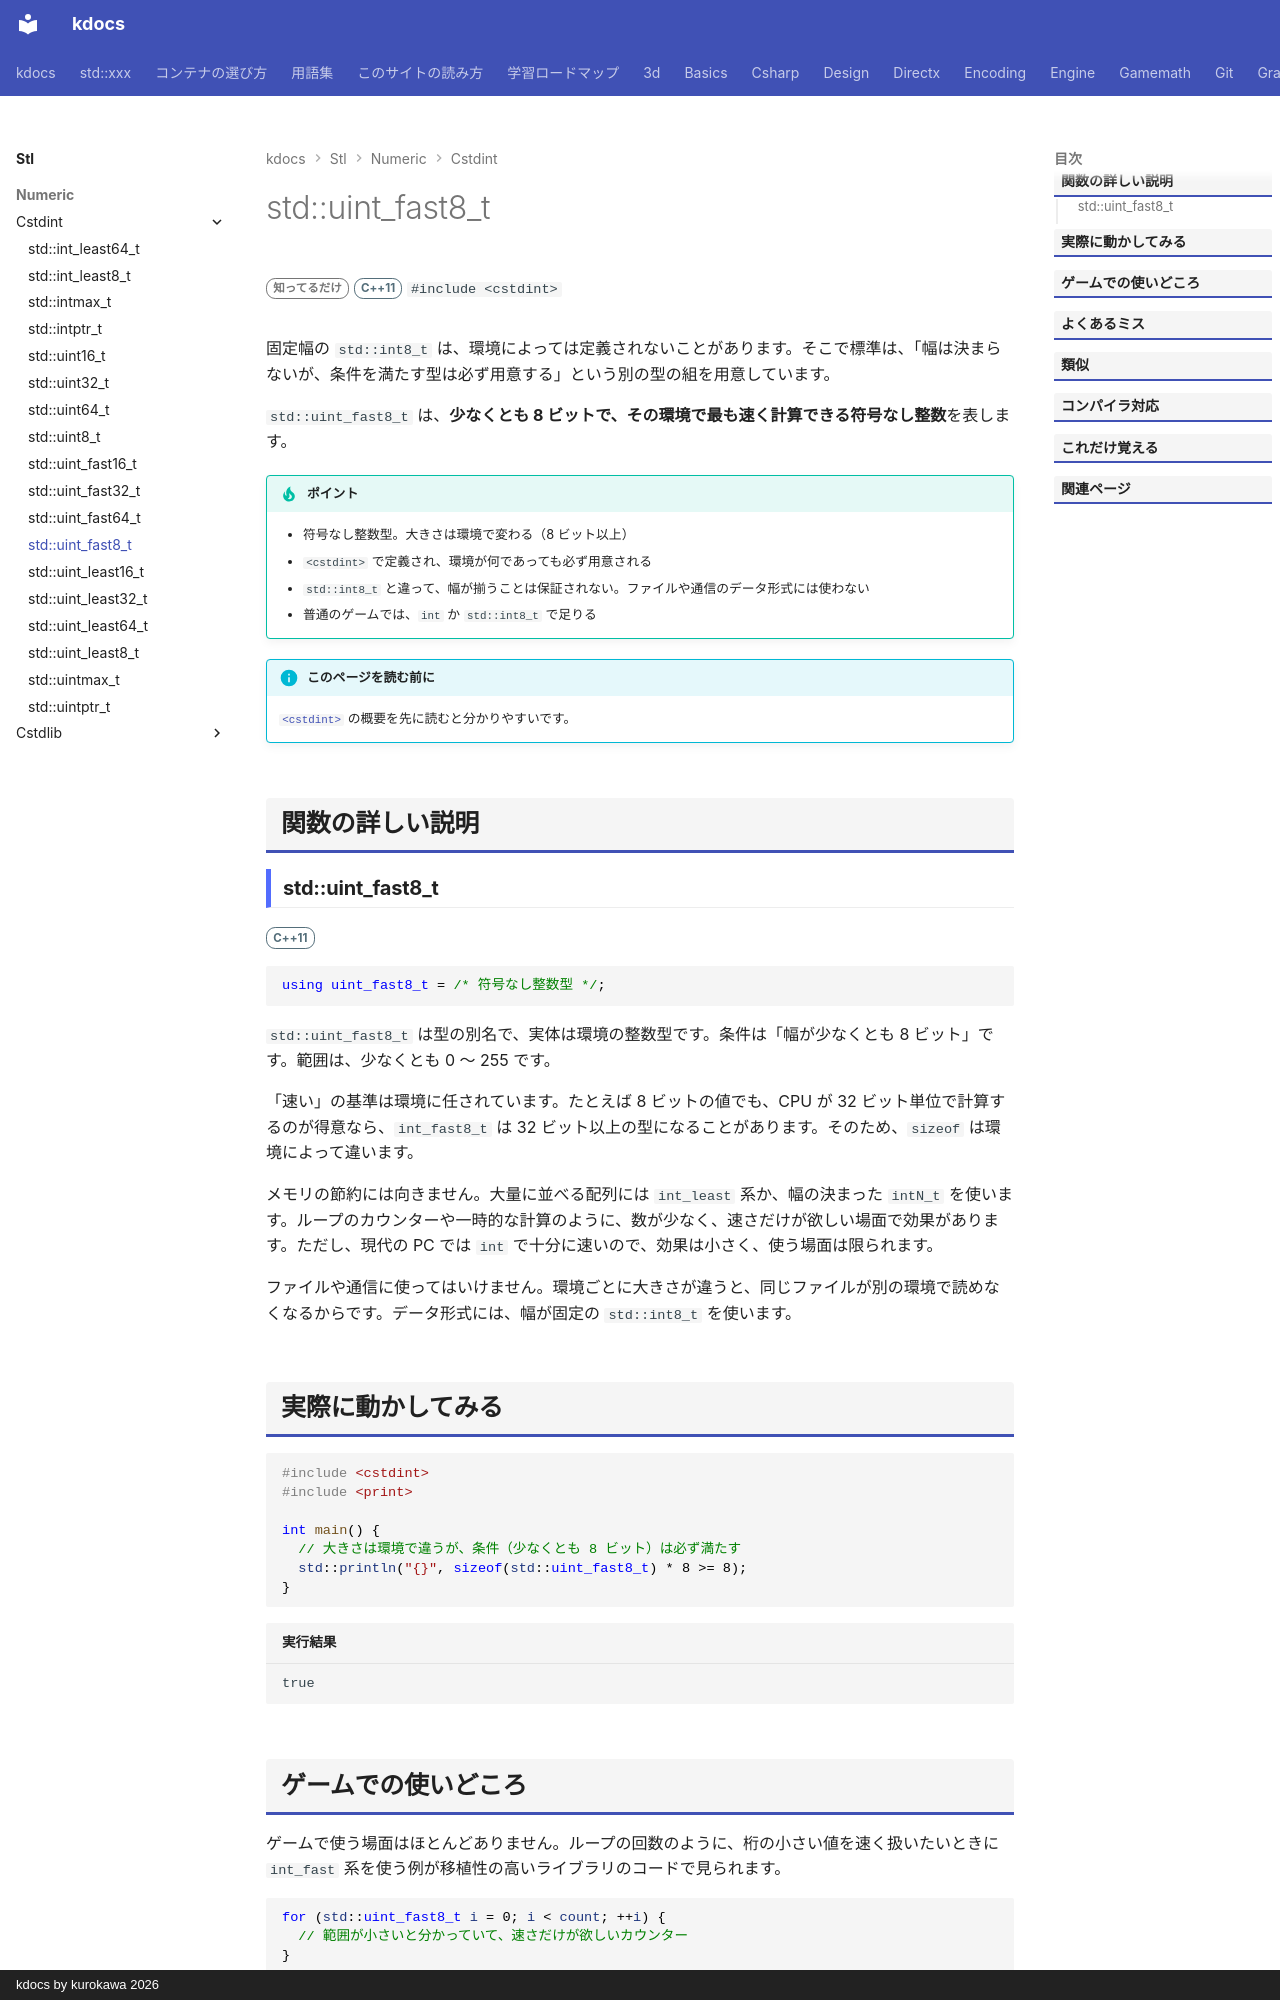

repository: qwzxdf/kdocs · page: stl/numeric/cstdint/uint_fast8_t/index.html · generator: mkdocs · copyright: kdocs by kurokawa 2026

---
title: std::uint_fast8_t
summary: "8 ビット以上で、その環境で最も速く扱える符号なし整数。"
order: 900
tags:
  - 数値
---

# std::uint_fast8_t

<div class="page-badges" markdown>
<span class="rank rank-rare">知ってるだけ</span>
<span class="ver ver-11">C++11</span>
`#include <cstdint>`
</div>

固定幅の `std::int8_t` は、環境によっては定義されないことがあります。そこで標準は、「幅は決まらないが、条件を満たす型は必ず用意する」という別の型の組を用意しています。

`std::uint_fast8_t` は、<strong>少なくとも 8 ビットで、その環境で最も速く計算できる符号なし整数</strong>を表します。

!!! tip "ポイント"
    - 符号なし整数型。大きさは環境で変わる（8 ビット以上）
    - `<cstdint>` で定義され、環境が何であっても必ず用意される
    - `std::int8_t` と違って、幅が揃うことは保証されない。ファイルや通信のデータ形式には使わない
    - 普通のゲームでは、`int` か `std::int8_t` で足りる

!!! info "このページを読む前に"
    [`<cstdint>`](../cstdint.md) の概要を先に読むと分かりやすいです。

## 関数の詳しい説明

### std::uint_fast8_t {#uint_fast8_t}

<span class="ver ver-11">C++11</span>

```cpp
using uint_fast8_t = /* 符号なし整数型 */;
```

`std::uint_fast8_t` は型の別名で、実体は環境の整数型です。条件は「幅が少なくとも 8 ビット」です。範囲は、少なくとも 0 〜 255 です。

「速い」の基準は環境に任されています。たとえば 8 ビットの値でも、CPU が 32 ビット単位で計算するのが得意なら、`int_fast8_t` は 32 ビット以上の型になることがあります。そのため、`sizeof` は環境によって違います。

メモリの節約には向きません。大量に並べる配列には `int_least` 系か、幅の決まった `intN_t` を使います。ループのカウンターや一時的な計算のように、数が少なく、速さだけが欲しい場面で効果があります。ただし、現代の PC では `int` で十分に速いので、効果は小さく、使う場面は限られます。

ファイルや通信に使ってはいけません。環境ごとに大きさが違うと、同じファイルが別の環境で読めなくなるからです。データ形式には、幅が固定の `std::int8_t` を使います。
